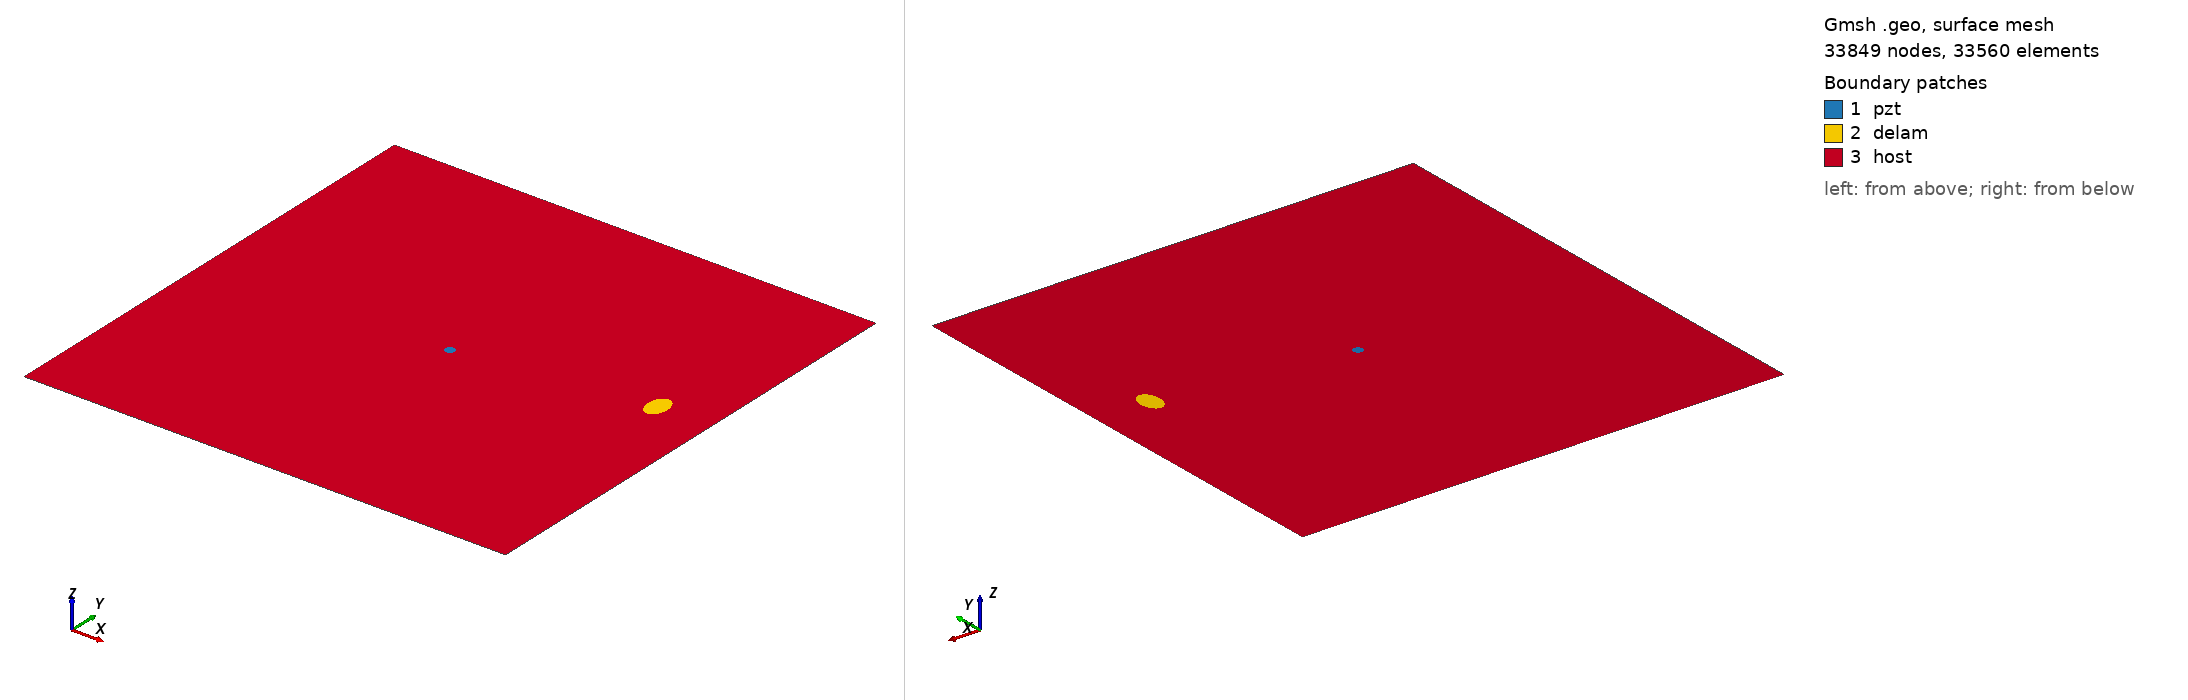

Gmsh geometry script, surface-meshed: 33849 nodes, 33560 surface elements. Boundary patches (legend numbers): 1 pzt, 2 delam, 3 host. Left view from above one corner, right view from below the opposite corner. Legend entries are the model's physical surfaces. The drawing asked Gmsh for element sizes between 1% and 20% of the model's largest extent; the script's own settings can give other sizes.

=== m2_74_delam1_position_no_59_a_15mm_b_10mm_angle_90.geo (drawn) ===
SetFactory("OpenCASCADE");
L=0.500000; 
W=0.500000; 
a=0.015000; 
b=0.010000; 
x=0.444444; 
y=0.277778; 
alpha=0.500000 *Pi; 
r=0.005000; 
xpzt=0.250000; 
ypzt=0.250000; 
//+
Point(1) = {0, 0, 0, 1.0};
//+
Point(2) = {L, 0, 0, 1.0};
//+
Point(3) = {L, W, 0, 1.0};
//+
Point(4) = {0, W, 0, 1.0};
//+
Line(1) = {1, 2};
//+
Line(2) = {2, 3};
//+
Line(3) = {3, 4};
//+
Line(4) = {4, 1};
//+
Circle(5) = {xpzt, ypzt, -0, r, 0, 2*Pi};
//+
Ellipse(6) = {x, y, -0, a, b, 0, 2*Pi};
//+
Rotate {{0, 0, 1}, {x, y, 0}, alpha} {
  Curve{6}; 
}
//+
Curve Loop(1) = {4, 1, 2, 3};
//+
Curve Loop(2) = {6};
//+
Curve Loop(3) = {5};
//+
Curve Loop(4) = {6};
//+
Curve Loop(5) = {5};
//+
Plane Surface(1) = {5};
//+
Plane Surface(2) = {4};
//+
Plane Surface(3) = {1, 2, 3};
//+
Point(9) = {xpzt, ypzt, 0, 1.0};
//+
Point{9} In Surface {1};// mesh node at centre of pzt
//+
Physical Surface("pzt") = {1};
//+
Physical Surface("delam") = {2};
//+
Physical Surface("host") = {3};

Mesh.Algorithm = 6; // Frontal
Mesh.CharacteristicLengthFactor = 0.070000;
Mesh.CharacteristicLengthMin = 0.001000;
Mesh.CharacteristicLengthMax = 0.200000;
Mesh.RecombineAll = 1; // Apply recombination algorithm
Mesh.SubdivisionAlgorithm = 1; // 1: all quadrangles
Mesh.Smoothing = 1;
